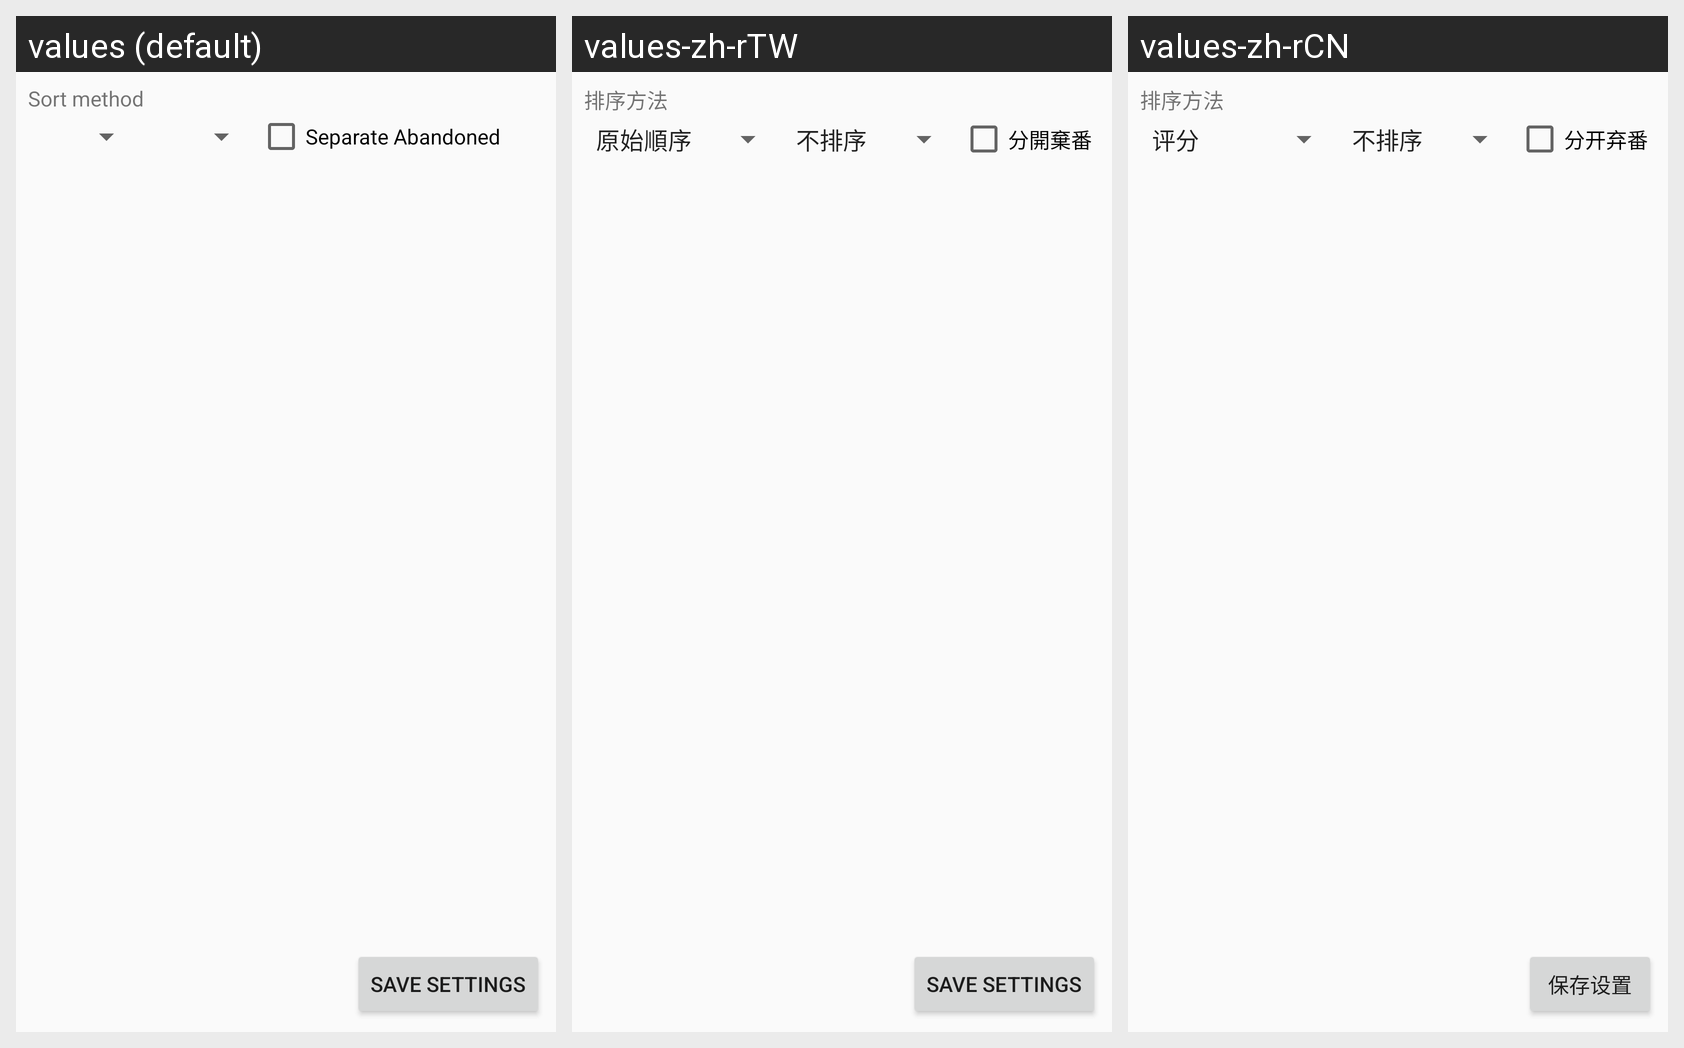

Strings drawn on this Android screen and how each of the app's shown locales translates them:
Android screen res/layout/activity_settings.xml rendered under 3 locales, left to right: values (default), values-zh-rTW, values-zh-rCN. Device: Nexus 5 (rendered at 1080×1920; each locale shown at half size, 540×960, under a caption strip naming it); theme AppTheme.
Strings drawn on this screen, with the default value and each locale's value (text and hints the layout hard-codes appear in the picture but are not listed):

label_sort_method
  values: Sort method
  values-zh-rTW: 排序方法
  values-zh-rCN: 排序方法

label_sort_split_abandoned
  values: Separate Abandoned
  values-zh-rTW: 分開棄番
  values-zh-rCN: 分开弃番

action_save_settings
  values: Save Settings
  values-zh-rTW: Save Settings  [not translated; the default value is used]
  values-zh-rCN: 保存设置
